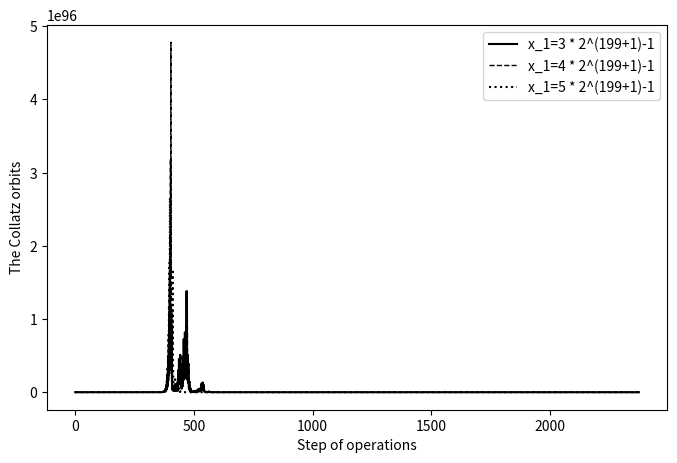

This chart was generated by the following Python code:
# Author: Longjiang Li, 
#           longjianglee@gmail.com
# Code function: used to generate a monotonic increasing Collatz series of any limited length $n$ with the same step size 1.
#   The Collatz conjecture is a conjecture in mathematics that concerns a series for any positive integer n.  If it's even, 
#   divide it by two, and if it's odd, multiply it by three and add one.  The Collatz conjecture  asserts that this series 
#   always falls into 4->2->1 cycles.
#    
import numpy as np
import matplotlib.pyplot as plt

####
#  
#  Function: calculate a Collatz series starting with n
#            variable re will store the series as a list if record is True
#
####
def S(n, record=False):
    re=[n]
    MAXCOUNT=99999
    i=MAXCOUNT
    c2=0
    c3=0
    maxn=0
    n0=n
    while n>1 and i>-1:
        
        if n % 2 !=0:
            n= n* 3+1 
            c3=c3+1
        #while n % 2==0:
        else:
            n= n//2
            c2=c2+1
        
        if maxn<n:
            maxn=n
   
        if record:
            re.append(n)
        i=i-1
    return n0,MAXCOUNT-i,re,c2,c3,maxn, maxn*1.0//n0     

###########
#   The Function of Monotonic(n, K1, K2, K3) is to calculate monotonic increasing series of any limited length $n$ with the same step size 1.
#   Explainations:         
#   1) All number like "K * 2^(n+1)-1" can generate a monotonic increasing series of length n;
#   2) Given K, the serie starting with  K*2^(n+1)-1 ending with 6 * K * 3^(n-1) -1;
#   3) K=1 is corresponding to the minimal x_1 that satisfies the monotonic constraints with the step size 1;
#   4) The function compares three series with (K1,K2,K3), and draw them side by side in a window.
#      
#   Example:  
#      Monotonic(10,3,4,5) compares three series starting with (3 * 2^11-1, 4* 2^11-1, 5* 2^11-1).
#      Monotonic(199,4,5,6) compares three series starting with (4 * 2^200-1, 5* 2^200-1, 6* 2^200-1).
#             
############
def Monotonic(n, K1=1, K2=2, K3=3):
    x1=K1 * pow(2,n+1)-1
    y1=4*K1*pow(3,n-1)-1
    flag,cn,re1,c2,c3,mn, mnb=S(x1,True)
    print('K1=',K1,' Y1=',y1,re1)
    x1=K2 * pow(2,n+1)-1
    y2=4*K2*pow(3,n-1)-1
    flag,cn,re2,c2,c3,mn, mnb=S(x1,True)
    print('K2=',K2,' Y2=',y2,re2)
    x1=K3 * pow(2,n+1)-1
    y3=4*K3*pow(3,n-1)-1
    flag,cn,re3,c2,c3,mn, mnb=S(x1,True)
    print('K3=',K3,' Y3=',y3,re3)

    label1= 'x_1={} * 2^({}+1)-1'.format(K1, n)
    label2= 'x_1={} * 2^({}+1)-1'.format(K2, n)
    label3= 'x_1={} * 2^({}+1)-1'.format(K3, n)

    minx= min(len(re1),len(re2),len(re3))
    x=range(minx)
    #y1= re1[x]
    plt.figure(num=3,figsize=(8,5))
    plt.plot(x,re1[:minx],color='black',linestyle='solid', label=label1)
    plt.plot(x,re2[:minx],color='black',linewidth=1,linestyle='--',label=label2)
    plt.plot(x,re3[:minx],color='black',linestyle='dotted',label=label3)
    plt.legend()
    plt.xlabel('Step of operations')
    plt.ylabel('The Collatz orbits')
    plt.show()

# examples
#Monotonic(10,1,2,3)
Monotonic(199,3,4,5)
